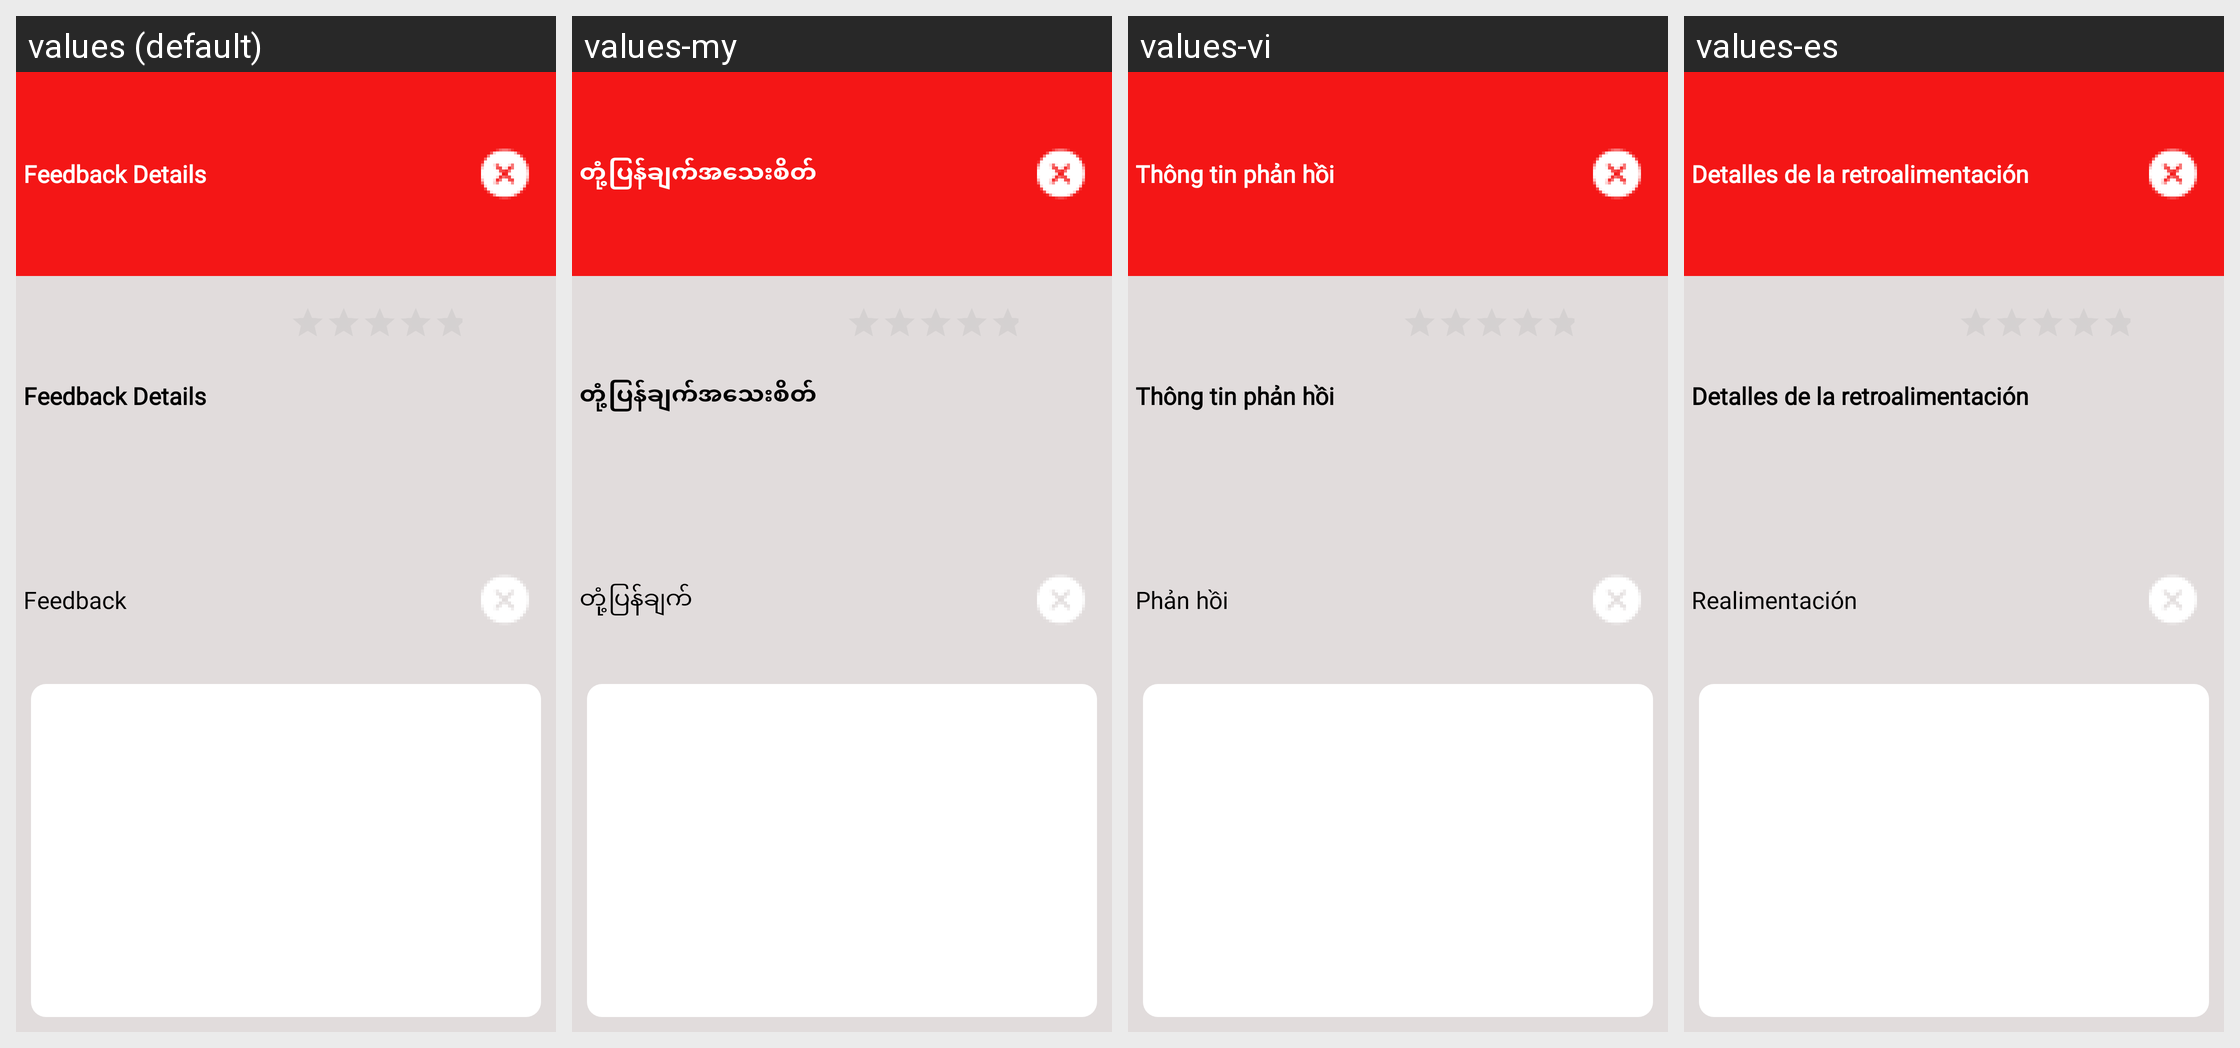

Strings drawn on this Android screen and how each of the app's shown locales translates them:
Android screen res/layout/rating_popup.xml rendered under 4 locales, left to right: values (default), values-my, values-vi, values-es. Device: Nexus 5 (rendered at 1080×1920; each locale shown at half size, 540×960, under a caption strip naming it); theme AppTheme.
Other locales in the repository, not shown: values-fr, values-pt, values-zh.
Strings drawn on this screen, with the default value and each locale's value (text and hints the layout hard-codes, and strings that could not be matched under every locale, appear in the picture but are not listed):

feedback_details
  values: Feedback Details
  values-my: တုံ့ပြန်ချက်အသေးစိတ်
  values-vi: Thông tin phản hồi
  values-es: Detalles de la retroalimentación

feedback
  values: Feedback
  values-my: တုံ့ပြန်ချက်
  values-vi: Phản hồi
  values-es: Realimentación
